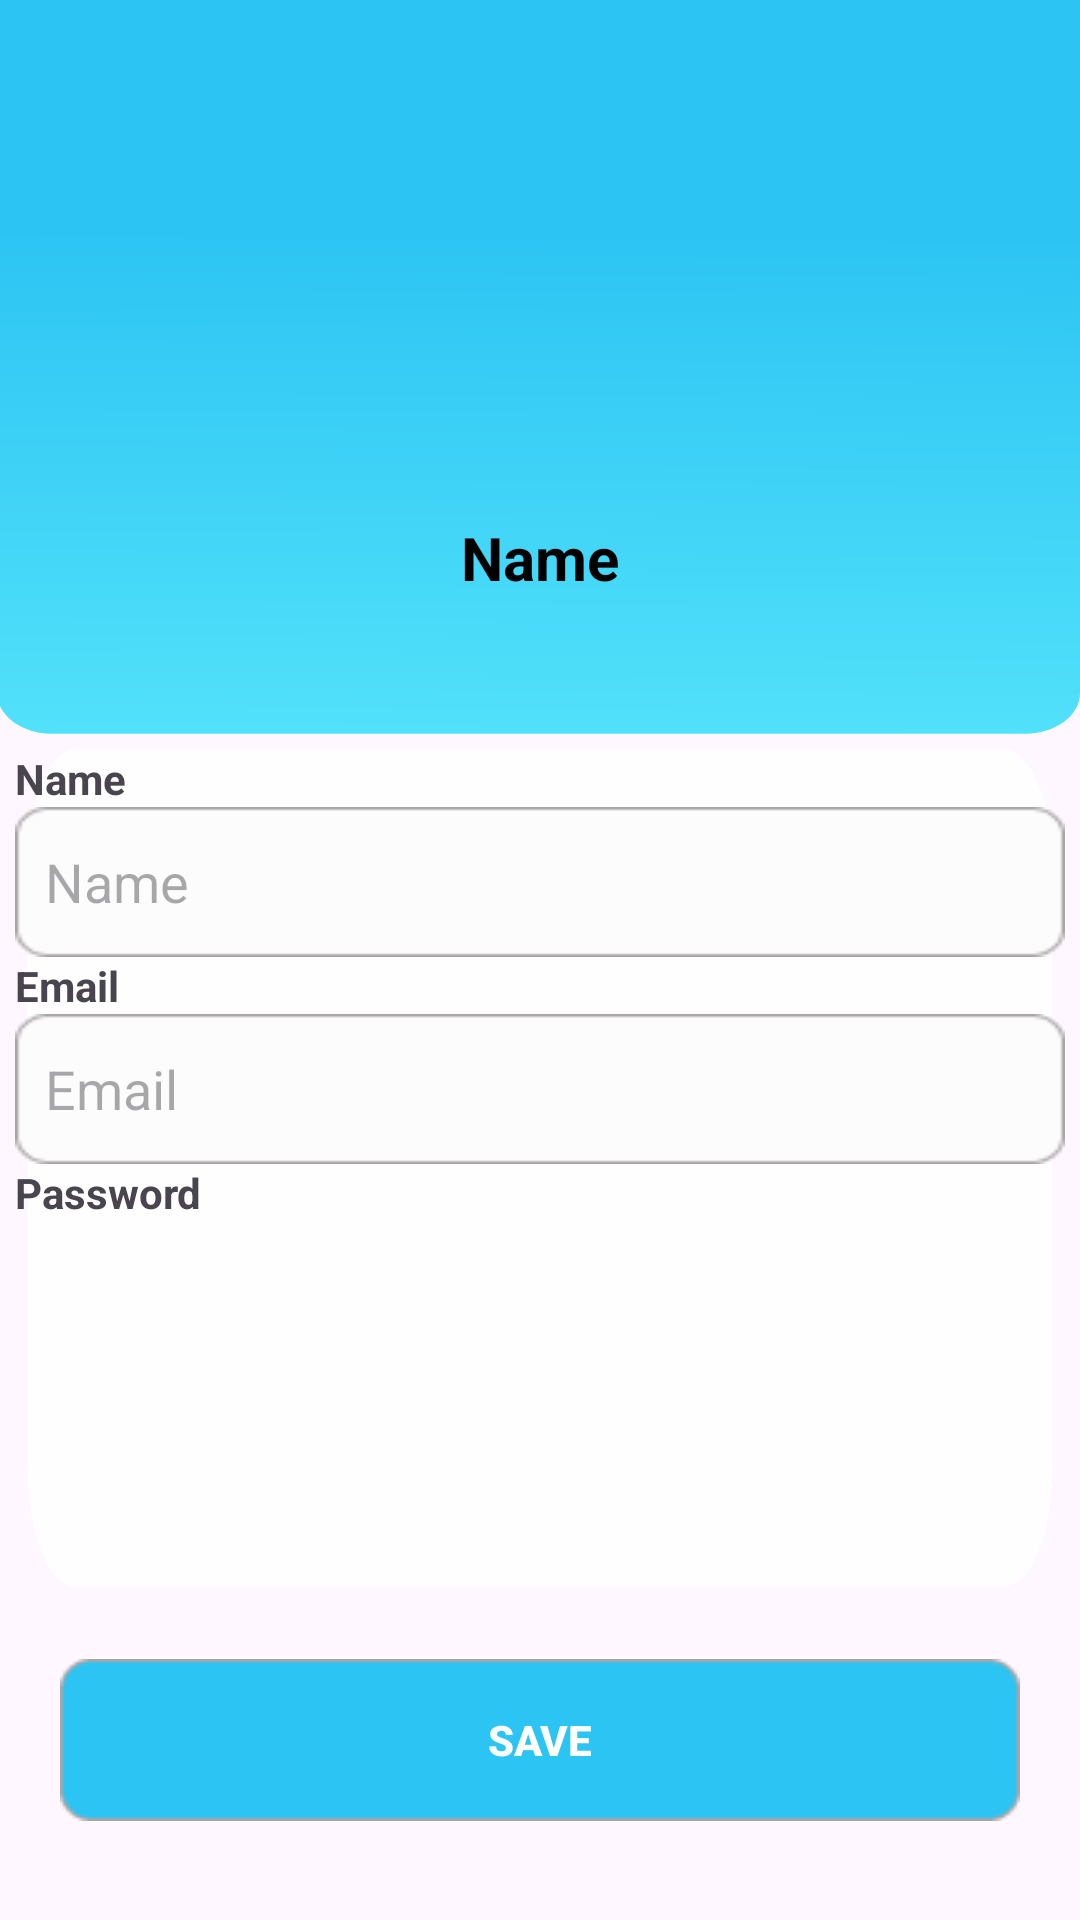

Reconstruct the res/layout file that produces this screen, plus the resources it refers to.
<!-- AndroidManifest.xml: application theme Theme.MindSpace -->
<!-- res/layout/activity_edit_profile_user.xml -->
<?xml version="1.0" encoding="utf-8"?>
<androidx.constraintlayout.widget.ConstraintLayout xmlns:android="http://schemas.android.com/apk/res/android"
    xmlns:app="http://schemas.android.com/apk/res-auto"
    xmlns:tools="http://schemas.android.com/tools"
    android:layout_width="match_parent"
    android:layout_height="match_parent"
    tools:context=".view.useraccount.editprofileuser.EditProfileUserActivity">

    <androidx.constraintlayout.widget.ConstraintLayout
        android:id="@+id/topBarsharingssession"
        android:layout_width="match_parent"
        android:layout_height="250dp"
        android:background="@drawable/topsheet"
        app:layout_constraintBottom_toBottomOf="parent"
        app:layout_constraintEnd_toEndOf="parent"
        app:layout_constraintHorizontal_bias="1.0"
        app:layout_constraintStart_toStartOf="parent"
        app:layout_constraintTop_toTopOf="parent"
        app:layout_constraintVertical_bias="0.0">

        <ImageView
            android:id="@+id/informationaccount"
            android:layout_width="165dp"
            android:layout_height="114dp"
            android:layout_marginTop="50dp"
            android:src="@drawable/ic_account"
            app:layout_constraintEnd_toEndOf="parent"
            app:layout_constraintStart_toStartOf="parent"
            app:layout_constraintTop_toTopOf="parent" />

        <TextView
            android:id="@+id/big_name"
            android:layout_width="wrap_content"
            android:layout_height="wrap_content"
            android:text="@string/name"
            android:textColor="@color/black"
            android:textSize="20sp"
            android:textStyle="bold"
            app:layout_constraintBottom_toBottomOf="parent"
            app:layout_constraintEnd_toEndOf="parent"
            app:layout_constraintStart_toStartOf="parent"
            app:layout_constraintTop_toBottomOf="@id/informationaccount"
            app:layout_constraintVertical_bias="0.13999999" />

    </androidx.constraintlayout.widget.ConstraintLayout>


    <androidx.constraintlayout.widget.ConstraintLayout
        android:id="@+id/emoticon"
        android:layout_width="350dp"
        android:layout_height="300dp"
        android:layout_marginBottom="5dp"
        android:background="@drawable/barstatus"
        android:elevation="2dp"
        app:layout_constraintEnd_toEndOf="parent"
        app:layout_constraintStart_toStartOf="parent"
        app:layout_constraintTop_toBottomOf="@+id/topBarsharingssession">

        <TextView
            android:id="@+id/textName"
            android:layout_width="wrap_content"
            android:layout_height="wrap_content"
            android:text="@string/name"
            android:textStyle="bold"
            app:layout_constraintTop_toTopOf="@+id/emoticon"
            app:layout_constraintStart_toStartOf="parent"
            app:layout_constraintBottom_toTopOf="@+id/Name" />

        <EditText
            android:id="@+id/Name"
            android:layout_width="350dp"
            android:layout_height="50dp"
            android:background="@drawable/bottonbackgroundwhite"
            android:ems="10"
            android:hint="@string/name"
            android:inputType="text"
            android:paddingStart="10dp"
            app:layout_constraintEnd_toEndOf="parent"
            app:layout_constraintStart_toStartOf="parent"
            app:layout_constraintTop_toBottomOf="@id/textName"
            app:layout_constraintBottom_toTopOf="@+id/textName"
            tools:ignore="RtlSymmetry" />

        <TextView
            android:id="@+id/textEmail"
            android:layout_width="wrap_content"
            android:layout_height="wrap_content"
            android:text="@string/prompt_email"
            android:textStyle="bold"
            app:layout_constraintTop_toBottomOf="@+id/Name"
            app:layout_constraintStart_toStartOf="parent"
            app:layout_constraintBottom_toTopOf="@+id/email" />

        <EditText
            android:id="@+id/email"
            android:layout_width="350dp"
            android:layout_height="50dp"
            android:background="@drawable/bottonbackgroundwhite"
            android:ems="10"
            android:hint="@string/prompt_email"
            android:paddingStart="10dp"
            android:inputType="textEmailAddress"
            app:layout_constraintBottom_toTopOf="@+id/textPassword"
            app:layout_constraintEnd_toEndOf="parent"
            app:layout_constraintStart_toStartOf="parent"
            app:layout_constraintTop_toBottomOf="@+id/textEmail"
            tools:ignore="RtlSymmetry" />

        <TextView
            android:id="@+id/textPassword"
            android:layout_width="wrap_content"
            android:layout_height="wrap_content"
            android:text="@string/password"
            android:textStyle="bold"
            app:layout_constraintTop_toBottomOf="@+id/email"
            app:layout_constraintStart_toStartOf="parent"
            app:layout_constraintBottom_toTopOf="@+id/etPassword" />

        <com.google.android.material.textfield.TextInputLayout
            android:id="@+id/etPassword"
            style="@style/Widget.MaterialComponents.TextInputLayout.OutlinedBox"
            android:layout_width="350dp"
            android:layout_height="50dp"
            android:layout_marginStart="32dp"
            android:layout_marginEnd="32dp"
            android:alpha="0"
            app:endIconMode="password_toggle"
            app:layout_constraintEnd_toEndOf="parent"
            app:layout_constraintStart_toStartOf="parent"
            app:layout_constraintTop_toBottomOf="@+id/textPassword"
            tools:alpha="100">

            <com.dicoding.mindspace.view.customview.EditTextPassword
                android:id="@+id/passwordEditText"
                android:hint="@string/enter_password"
                android:fontFamily="sans-serif"
                android:layout_width="match_parent"
                android:layout_height="wrap_content"
                android:ems="10"
                android:paddingStart="10dp"
                android:inputType="textPassword"
                tools:ignore="RtlSymmetry,SpeakableTextPresentCheck" />
        </com.google.android.material.textfield.TextInputLayout>

    </androidx.constraintlayout.widget.ConstraintLayout>


    <androidx.appcompat.widget.AppCompatButton
        android:id="@+id/btnC"
        android:layout_width="320dp"
        android:layout_height="wrap_content"
        android:layout_marginBottom="30dp"
        android:background="@drawable/bottonbackground"
        android:text="@string/save"
        android:textColor="@color/white"
        android:textStyle="bold"
        app:layout_constraintEnd_toEndOf="parent"
        app:layout_constraintStart_toStartOf="parent"
        app:layout_constraintTop_toBottomOf="@+id/emoticon"
        app:layout_constraintBottom_toBottomOf="parent"/>

</androidx.constraintlayout.widget.ConstraintLayout>
<!-- resources referenced by this layout -->
<resources>
  <color name="black">#FF000000</color>
  <color name="white">#FFFFFFFF</color>
  <!-- drawable barstatus (drawable) -->
  <vector xmlns:android="http://schemas.android.com/apk/res/android"
      android:width="333dp"
      android:height="113dp"
      android:viewportWidth="333"
      android:viewportHeight="113">
    <path
        android:pathData="M19,0L314,0A15,15 0,0 1,329 15L329,90A15,15 0,0 1,314 105L19,105A15,15 0,0 1,4 90L4,15A15,15 0,0 1,19 0z"
        android:fillColor="#FEFEFE"/>
  </vector>
  <!-- drawable bottonbackground: png bitmap (drawable, 861 bytes) -->
  <!-- drawable bottonbackgroundwhite: png bitmap (drawable, 845 bytes) -->
  <!-- drawable topsheet (drawable) -->
  <vector xmlns:android="http://schemas.android.com/apk/res/android"
      xmlns:aapt="http://schemas.android.com/aapt"
      android:width="390dp"
      android:height="370dp"
      android:viewportWidth="390"
      android:viewportHeight="370">
    <path
        android:pathData="M-1,0H390V342C390,353.05 381.05,362 370,362H19C7.95,362 -1,353.05 -1,342V0Z">
      <aapt:attr name="android:fillColor">
        <gradient 
            android:startX="223.82"
            android:startY="114.42"
            android:endX="219.84"
            android:endY="525.29"
            android:type="linear">
          <item android:offset="0" android:color="#FF2CC4F3"/>
          <item android:offset="1" android:color="#FF6AF4FF"/>
        </gradient>
      </aapt:attr>
    </path>
  </vector>
  <string name="enter_password">Masukan Password</string>
  <string name="name">Name</string>
  <string name="password">Password</string>
  <string name="prompt_email">Email</string>
  <string name="save">Save</string>
  <style name="Theme.MindSpace" parent="Base.Theme.MindSpace" />
  <style name="Base.Theme.MindSpace" parent="Theme.Material3.DayNight.NoActionBar">
          
          
          <item name="android:statusBarColor" tools:targetApi="l">@color/lightblue</item>
      </style>
  <color name="lightblue">#2CC4F3</color>
</resources>
